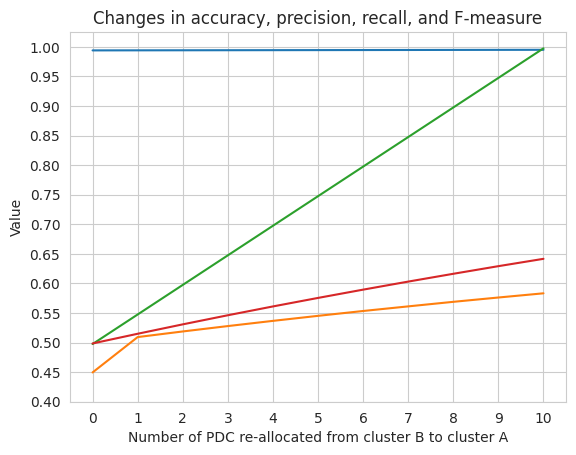

Generate this figure with matplotlib: (Note: this script raises an exception after producing the figure.)
import matplotlib.pyplot as plt
import numpy as np
import pandas as pd
import seaborn as sns

pdc_in_a = [10-x for x in list(range(0,11))]

accuracy = [0.9950, 0.9949, 0.9948, 0.9947, 0.9946, 0.9945, 0.9944, 0.9943, 0.9942, 0.9941, 0.9940]

precision = [0.5833, 0.5762, 0.5689, 0.5612, 0.5534, 0.5452, 0.5367, 0.5279, 0.5188, 0.5093, 0.4495]
recall = [0.9975, 0.9475, 0.8975, 0.8475, 0.7975, 0.7475, 0.6975, 0.6475, 0.5975, 0.5475, 0.4975]
fmeasure = [0.6416, 0.6292, 0.6163, 0.6031, 0.5895, 0.5755, 0.5611, 0.5462, 0.5308, 0.5149, 0.4985]

# merge all measures into 1 column
all_measures = accuracy + precision + recall + fmeasure
all_pdc_in_a = pdc_in_a + pdc_in_a + pdc_in_a + pdc_in_a
measure_type = ['Accuracy'] * len(accuracy) + ['Precision'] * len(precision) + ['Recall'] * len(recall) + ['F-measure'] * len(fmeasure)
ylabel = "Value"
xlabel = "Number of PDC in moved from cluster B to cluster A"
hue = "Metric"
df = pd.DataFrame({
    ylabel: all_measures,
    xlabel: all_pdc_in_a,
    hue: measure_type
    })

sns.set_style("whitegrid")
ax = sns.lineplot(x=xlabel, y=ylabel, hue=hue, data=df)
ax.set_xticks(np.arange(0, 11, 1))
ax.set_yticks(np.arange(0.4, 1.05, 0.05))
ax.get_legend().remove()
plt.title("Changes in accuracy, precision, recall, and F-measure")
plt.xlabel("Number of PDC re-allocated from cluster B to cluster A")
plt.savefig("/Users/<user>/Documents/phd/writings/clustering_performance_assessment/images/metrics/changes.eps")